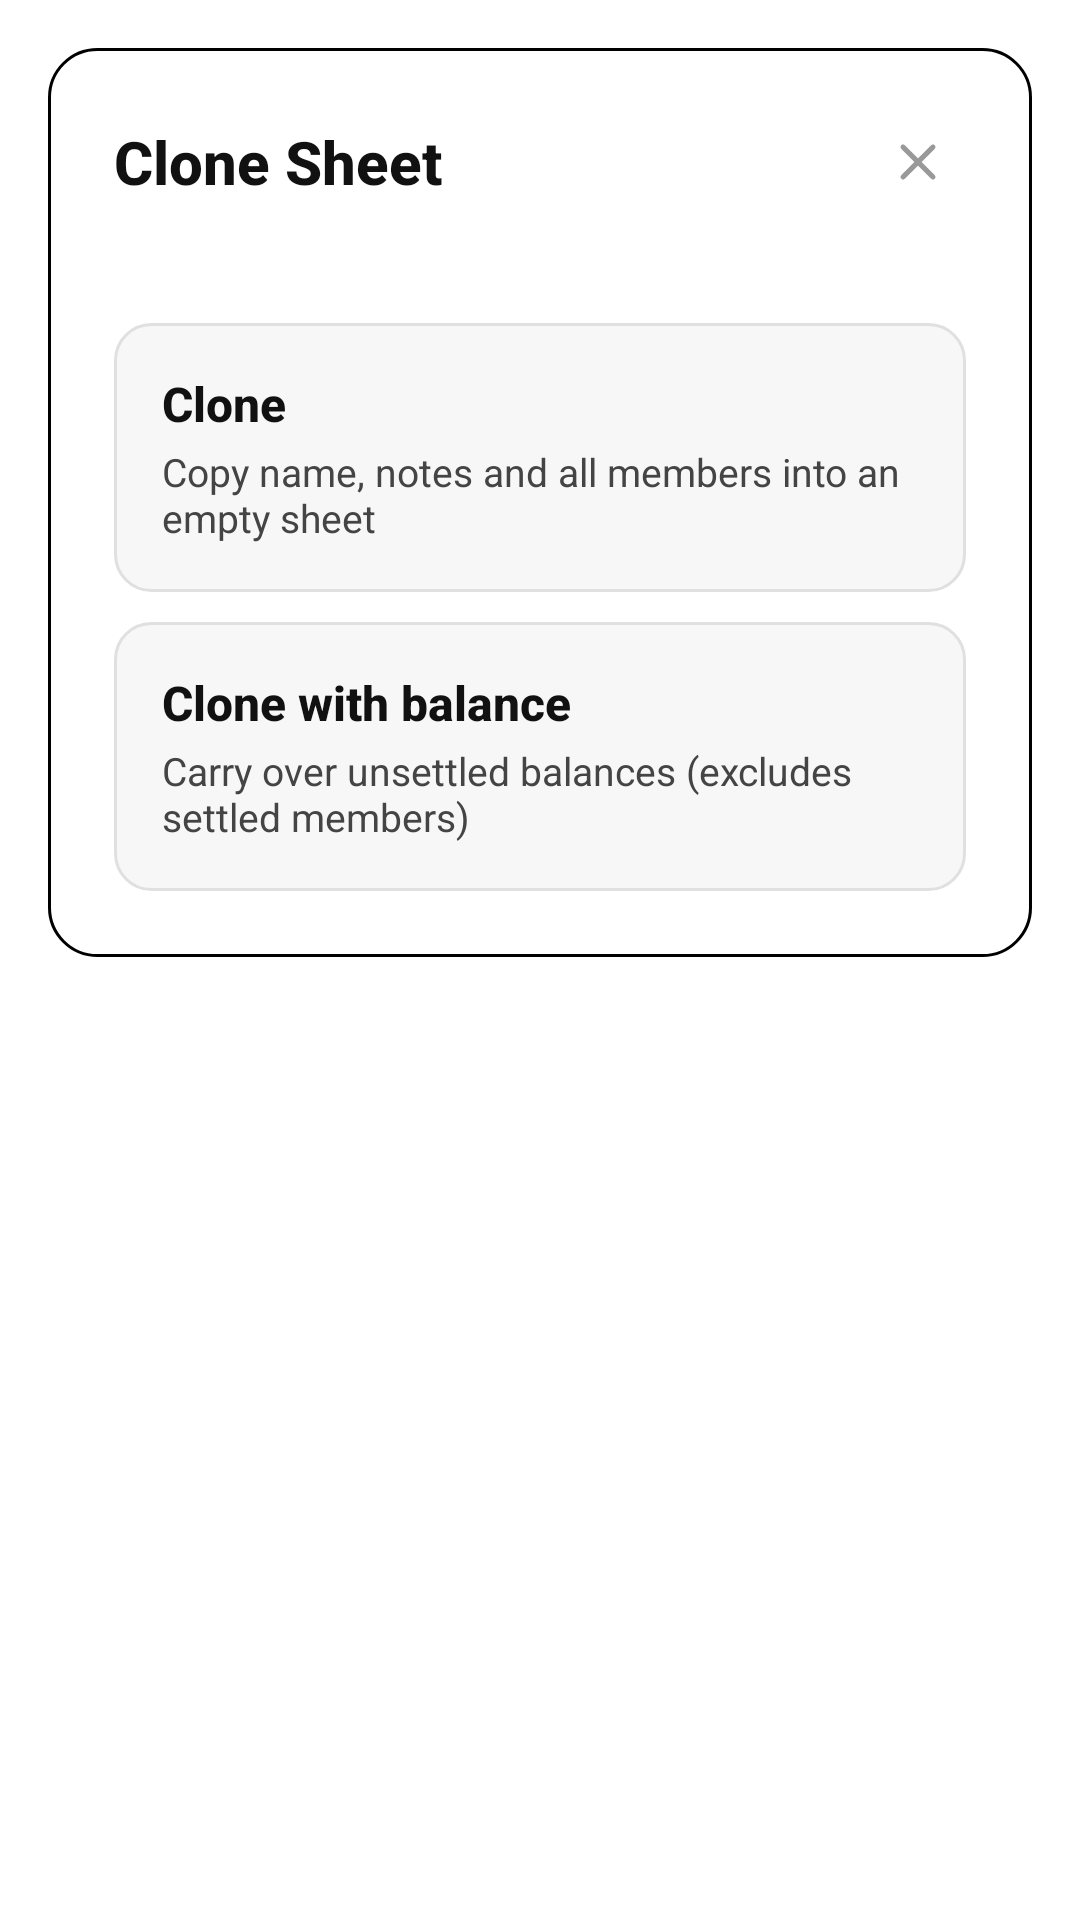

This screen was rendered from an Android layout file. Write that file and the resources it references.
<!-- AndroidManifest.xml: application theme Theme.BillSplitter -->
<!-- res/layout/dialog_clone_options.xml -->
<?xml version="1.0" encoding="utf-8"?>
<FrameLayout xmlns:android="http://schemas.android.com/apk/res/android"
    xmlns:app="http://schemas.android.com/apk/res-auto"
    android:layout_width="match_parent"
    android:layout_height="wrap_content"
    android:padding="16dp">

    <LinearLayout
        android:layout_width="match_parent"
        android:layout_height="wrap_content"
        android:background="@drawable/bg_white_card"
        android:orientation="vertical">

    <ScrollView
        android:layout_width="match_parent"
        android:layout_height="wrap_content"
        android:fillViewport="true"
        android:overScrollMode="ifContentScrolls">

    <LinearLayout
        android:layout_width="match_parent"
        android:layout_height="wrap_content"
        android:orientation="vertical"
        android:padding="22dp">

        <LinearLayout
            android:layout_width="match_parent"
            android:layout_height="wrap_content"
            android:gravity="center_vertical"
            android:orientation="horizontal">

            <TextView
                android:id="@+id/tvCloneDialogTitle"
                android:layout_width="0dp"
                android:layout_height="wrap_content"
                android:layout_weight="1"
                android:fontFamily="sans-serif-medium"
                android:text="Clone Sheet"
                android:textColor="@color/text_primary"
                android:textSize="20sp"
                android:textStyle="bold" />

            <ImageView
                android:id="@+id/btnCloseCloneDialog"
                android:layout_width="32dp"
                android:layout_height="32dp"
                android:background="?attr/selectableItemBackgroundBorderless"
                android:clickable="true"
                android:contentDescription="Close"
                android:padding="6dp"
                android:src="@drawable/ic_lucide_x"
                app:tint="@color/text_hint" />
        </LinearLayout>

        <TextView
            android:id="@+id/tvCloneSubtitle"
            android:layout_width="match_parent"
            android:layout_height="wrap_content"
            android:layout_marginTop="4dp"
            android:textColor="@color/text_secondary"
            android:textSize="13sp" />

        <LinearLayout
            android:id="@+id/btnOptionCloneEmpty"
            android:layout_width="match_parent"
            android:layout_height="wrap_content"
            android:layout_marginTop="16dp"
            android:background="@drawable/bg_modern_input"
            android:clickable="true"
            android:focusable="true"
            android:foreground="?attr/selectableItemBackground"
            android:orientation="vertical"
            android:padding="16dp">

            <TextView
                android:layout_width="match_parent"
                android:layout_height="wrap_content"
                android:fontFamily="sans-serif-medium"
                android:text="Clone"
                android:textColor="@color/text_primary"
                android:textSize="16sp"
                android:textStyle="bold" />

            <TextView
                android:layout_width="match_parent"
                android:layout_height="wrap_content"
                android:layout_marginTop="3dp"
                android:text="Copy name, notes and all members into an empty sheet"
                android:textColor="@color/text_secondary"
                android:textSize="13sp" />
        </LinearLayout>

        <LinearLayout
            android:id="@+id/btnOptionCloneWithBalance"
            android:layout_width="match_parent"
            android:layout_height="wrap_content"
            android:layout_marginTop="10dp"
            android:background="@drawable/bg_modern_input"
            android:clickable="true"
            android:focusable="true"
            android:foreground="?attr/selectableItemBackground"
            android:orientation="vertical"
            android:padding="16dp">

            <TextView
                android:layout_width="match_parent"
                android:layout_height="wrap_content"
                android:fontFamily="sans-serif-medium"
                android:text="Clone with balance"
                android:textColor="@color/text_primary"
                android:textSize="16sp"
                android:textStyle="bold" />

            <TextView
                android:layout_width="match_parent"
                android:layout_height="wrap_content"
                android:layout_marginTop="3dp"
                android:text="Carry over unsettled balances (excludes settled members)"
                android:textColor="@color/text_secondary"
                android:textSize="13sp" />
        </LinearLayout>

    </LinearLayout>
    </ScrollView>
    </LinearLayout>
</FrameLayout>
<!-- resources referenced by this layout -->
<resources>
  <color name="text_hint">#999999</color>
  <color name="text_primary">#111111</color>
  <color name="text_secondary">#444444</color>
  <!-- drawable bg_modern_input (drawable) -->
  <?xml version="1.0" encoding="utf-8"?>
  <shape xmlns:android="http://schemas.android.com/apk/res/android" android:shape="rectangle">
      <solid android:color="#F7F7F8"/>
      <corners android:radius="12dp"/>
      <stroke android:width="1dp" android:color="#E0E0E0"/>
      <padding android:left="8dp" android:top="8dp" android:right="8dp" android:bottom="8dp"/>
  </shape>
  <!-- drawable bg_white_card (drawable) -->
  <?xml version="1.0" encoding="utf-8"?>
  <shape xmlns:android="http://schemas.android.com/apk/res/android">
      <solid android:color="@color/surface_card" />
      <stroke
          android:width="1dp"
          android:color="@color/card_stroke" />
      <corners android:radius="16dp" />
  </shape>
  <!-- drawable ic_lucide_x (drawable) -->
  <?xml version="1.0" encoding="utf-8"?>
  <vector xmlns:android="http://schemas.android.com/apk/res/android"
      android:width="24dp"
      android:height="24dp"
      android:viewportWidth="24"
      android:viewportHeight="24">
      <path
          android:fillColor="@android:color/transparent"
          android:pathData="M18,6 6,18"
          android:strokeColor="@color/text_primary"
          android:strokeLineCap="round"
          android:strokeLineJoin="round"
          android:strokeWidth="2" />
      <path
          android:fillColor="@android:color/transparent"
          android:pathData="m6,6 12,12"
          android:strokeColor="@color/text_primary"
          android:strokeLineCap="round"
          android:strokeLineJoin="round"
          android:strokeWidth="2" />
  </vector>
  <style name="Theme.BillSplitter" parent="Theme.MaterialComponents.DayNight.NoActionBar" />
</resources>
